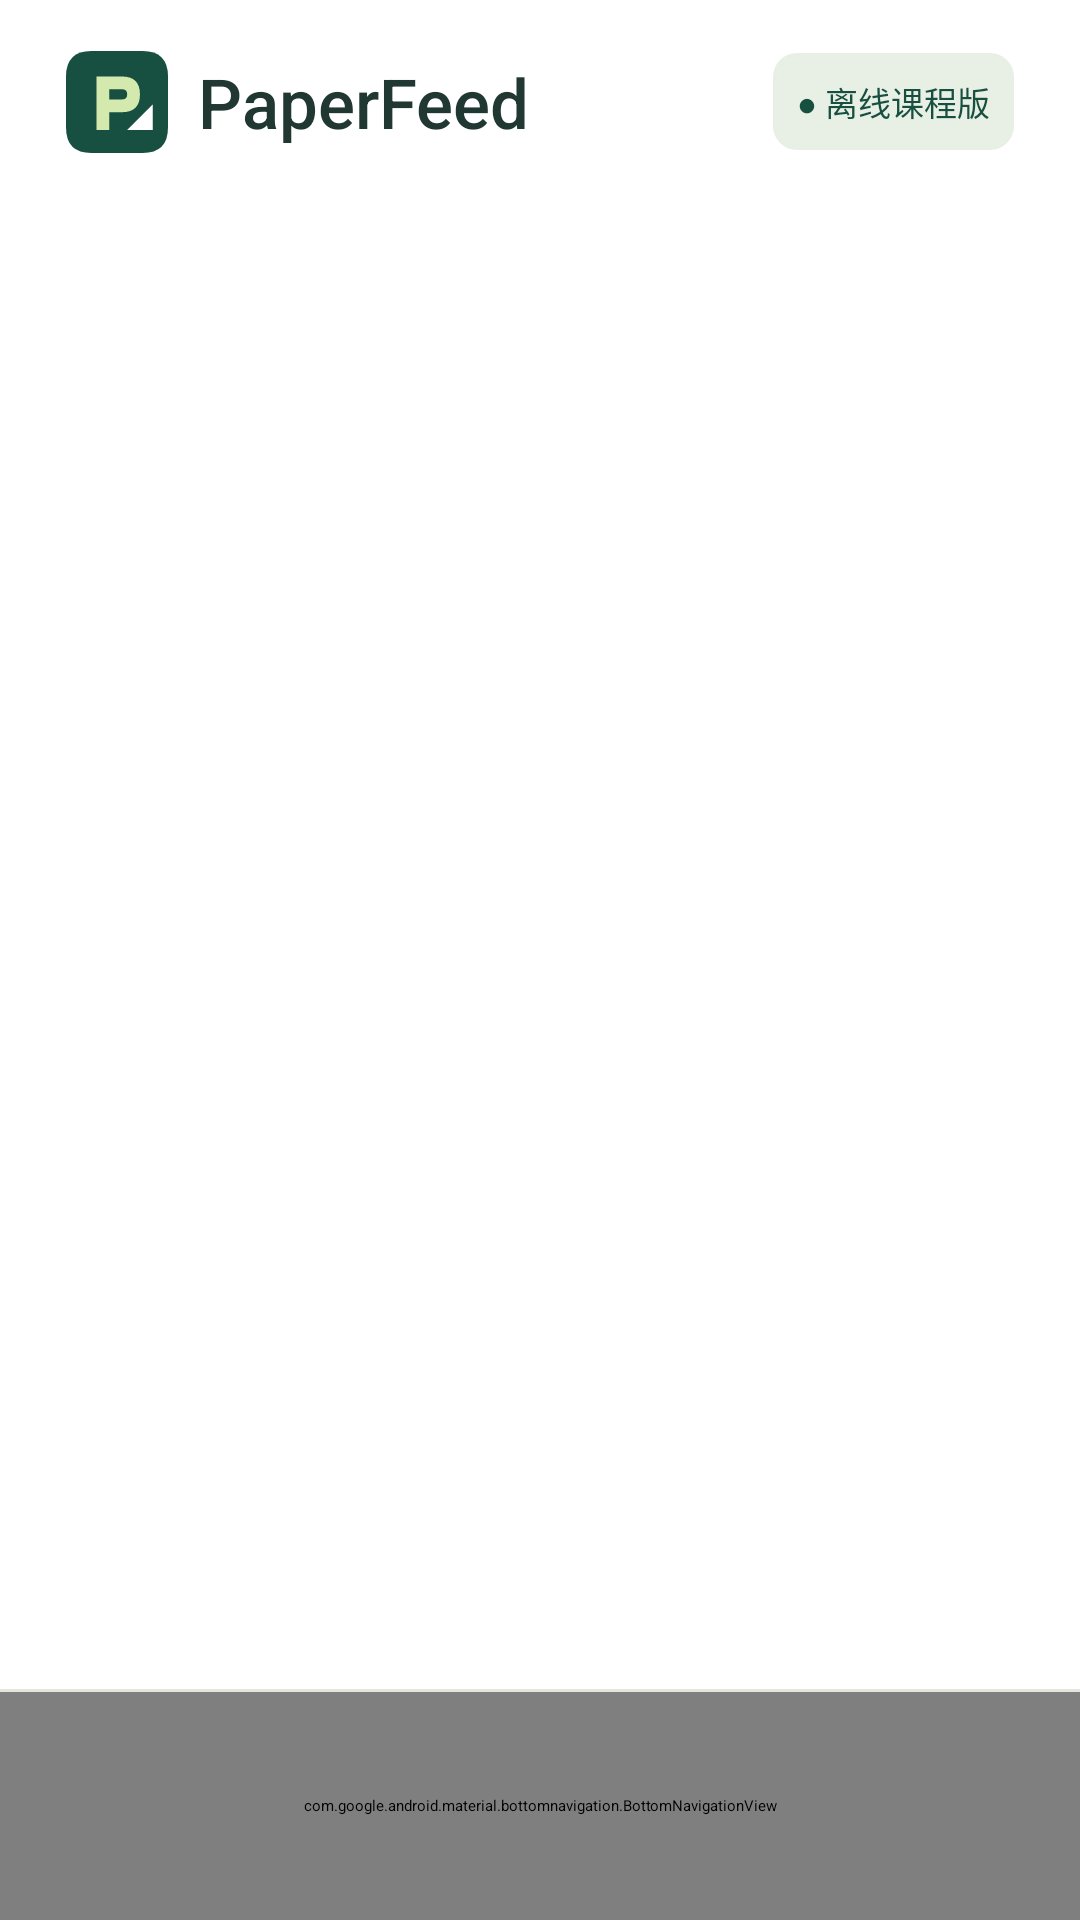

The Android layout XML behind this screen, and the referenced resources:
<!-- AndroidManifest.xml: application theme Theme.PaperFeed -->
<!-- res/layout/activity_main.xml -->
<LinearLayout xmlns:android="http://schemas.android.com/apk/res/android" xmlns:app="http://schemas.android.com/apk/res-auto" android:id="@+id/main" android:layout_width="match_parent" android:layout_height="match_parent" android:orientation="vertical">
 <LinearLayout android:layout_width="match_parent" android:layout_height="68dp" android:paddingHorizontal="22dp" android:gravity="center_vertical">
  <ImageView android:layout_width="34dp" android:layout_height="34dp" android:src="@drawable/ic_logo" android:importantForAccessibility="no"/>
  <TextView android:layout_width="0dp" android:layout_weight="1" android:layout_height="wrap_content" android:layout_marginStart="10dp" android:text="@string/app_name" android:textSize="23sp" android:fontFamily="sans-serif-medium" android:textColor="@color/ink"/>
  <TextView android:layout_width="wrap_content" android:layout_height="wrap_content" android:text="@string/ui_activity_main_1" android:textSize="11sp" android:textColor="@color/forest" android:padding="8dp" android:background="@drawable/bg_badge"/>
 </LinearLayout>
 <FrameLayout android:id="@+id/page_container" android:layout_width="match_parent" android:layout_height="0dp" android:layout_weight="1"/>
 <View android:layout_width="match_parent" android:layout_height="1dp" android:background="@color/line"/>
 <com.google.android.material.bottomnavigation.BottomNavigationView android:id="@+id/bottom_nav" android:layout_width="match_parent" android:layout_height="76dp" android:background="@color/paper" app:menu="@menu/bottom_nav" app:labelVisibilityMode="labeled" app:itemIconTint="@color/nav_item" app:itemTextColor="@color/nav_item" android:elevation="0dp"/>
</LinearLayout>
<!-- resources referenced by this layout -->
<resources>
  <color name="forest">#174F40</color>
  <color name="ink">#203831</color>
  <color name="line">#E3E6DD</color>
  <color name="paper">#F6F5F0</color>
  <!-- drawable bg_badge (drawable) -->
  <shape xmlns:android="http://schemas.android.com/apk/res/android"><solid android:color="@color/mint"/><corners android:radius="8dp"/></shape>
  <!-- drawable ic_logo (drawable) -->
  <vector xmlns:android="http://schemas.android.com/apk/res/android" android:width="40dp" android:height="40dp" android:viewportWidth="40" android:viewportHeight="40"><path android:fillColor="#174F40" android:pathData="M10,0H30Q40,0 40,10V30Q40,40 30,40H10Q0,40 0,30V10Q0,0 10,0Z"/><path android:fillColor="#D4E9AE" android:pathData="M12,10H22Q29,10 29,17Q29,24 22,24H17V31H12ZM17,15V19H22Q24,19 24,17Q24,15 22,15Z"/><path android:fillColor="#FFFFFF" android:pathData="M29,26L34,21V31H24Z"/></vector>
  <string name="app_name">PaperFeed</string>
  <string name="ui_activity_main_1" translatable="false">● 离线课程版</string>
  <style name="Theme.PaperFeed" parent="Base.Theme.PaperFeed" />
  <color name="mint">#E8EFE4</color>
  <style name="Base.Theme.PaperFeed" parent="Theme.Material3.Light.NoActionBar">
          <item name="colorPrimary">@color/forest</item><item name="colorOnPrimary">@color/white</item>
          <item name="colorSecondary">@color/forest</item><item name="colorSurface">@color/paper</item>
          <item name="colorOnSurface">@color/ink</item><item name="colorSurfaceContainer">@color/mint</item>
          <item name="colorPrimaryContainer">@color/mint</item><item name="colorOnPrimaryContainer">@color/forest</item>
          <item name="colorSecondaryContainer">@color/lime</item><item name="colorOnSecondaryContainer">@color/forest</item>
          <item name="colorSurfaceContainerHigh">@color/paper</item><item name="colorSurfaceContainerHighest">@color/mint</item>
          <item name="colorOutline">#ADBCAF</item><item name="colorOutlineVariant">@color/line</item>
          <item name="android:windowBackground">@color/paper</item>
          <item name="android:fontFamily">sans-serif</item><item name="android:colorAccent">@color/forest</item>
          <item name="android:windowLightStatusBar">true</item>
  
          <item name="android:statusBarColor">@color/paper</item>
          <item name="android:navigationBarColor">@color/paper</item>
  
      </style>
  <color name="white">#FFFFFF</color>
  <color name="lime">#D4E9AE</color>
</resources>
